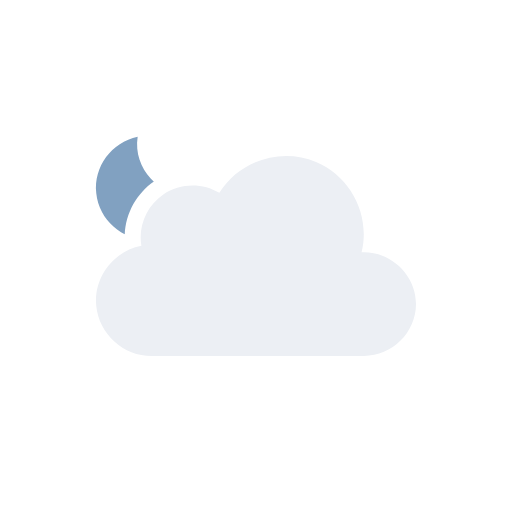
t = 0.00 s
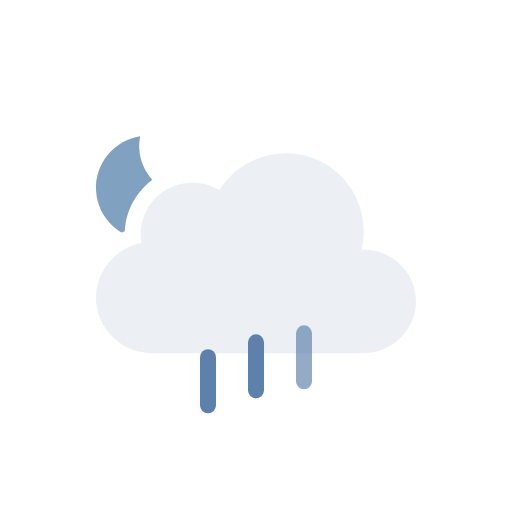
t = 1.00 s
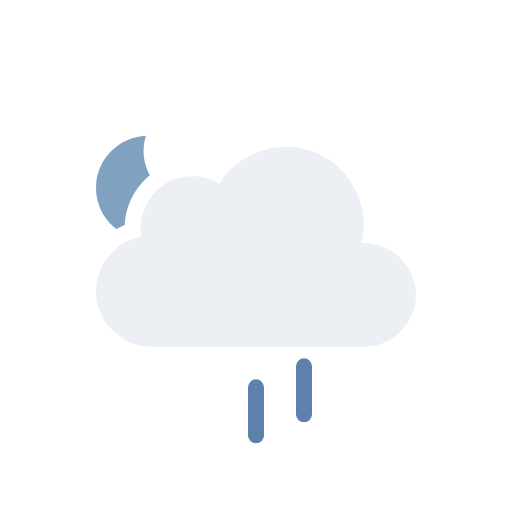
t = 2.00 s
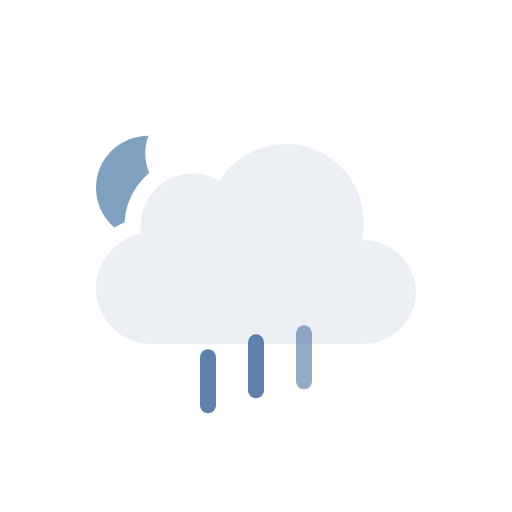
t = 3.00 s
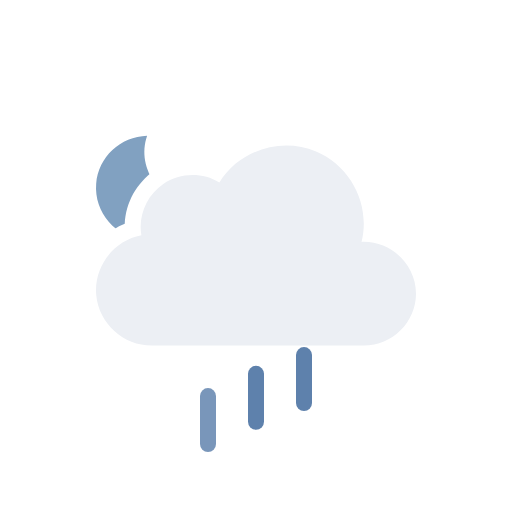
t = 3.75 s
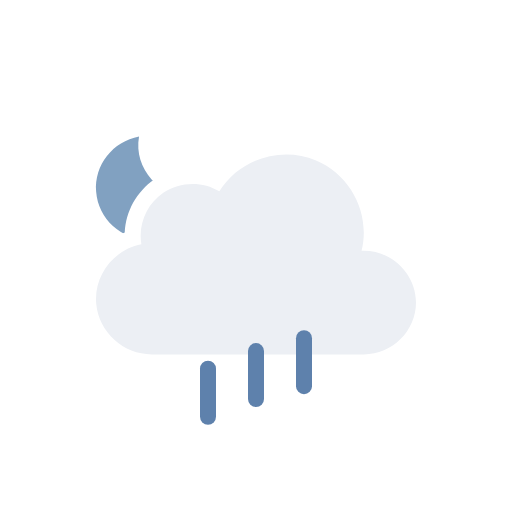
t = 5.25 s

The animated SVG that drew these frames (rendered in a browser with its animation timeline set to each time). Animation: 9 SMIL elements (animate=3,animateTransform=6); one cycle of 6.00 s, repeats indefinitely.

<svg viewBox="0 0 128 128" fill="none" xmlns="http://www.w3.org/2000/svg">
<g id="partly-cloudy-night-rain" clip-path="url(#clip0_2045_39593)">
<g id="Sky">
<g id="Mask group">
<mask id="mask0_2045_39593" style="mask-type:alpha" maskUnits="userSpaceOnUse" x="0" y="0" width="128" height="128">
<g id="Cloud Mask">
<path id="Subtract" fill-rule="evenodd" clip-rule="evenodd" d="M128 0H0V128H128V0ZM37.9519 93H90.9752C100.227 93 107.998 85.353 107.998 76.0281C107.998 68.0217 102.305 61.3501 94.9248 59.5512C95.3619 49.9005 89.6744 40.6093 80.5509 36.7922C71.1071 32.8411 60.0664 35.6119 53.5305 43.2384C48.5702 41.5956 42.9815 42.2957 38.5741 45.2907C34.1459 48.2998 31.4305 53.2809 31.1846 58.5379C24.0633 61.463 19.3278 68.8506 20.0776 76.7839C20.942 85.9295 28.8285 93.0018 37.9519 93Z" fill="black"/>
<animateTransform attributeName="transform" type="translate" values="0 0;0 -3;0 0" dur="6s" begin="0s" repeatCount="indefinite" calcMode="spline" keySplines=".42 0 .58 1; .42 0 .58 1"/></g>
</mask>
<g mask="url(#mask0_2045_39593)">
<g id="Moon">
<path id="Moon_2" d="M35.766 34C29.1498 34.714 24 40.241 24 46.9586C24 54.1608 29.918 60 37.2177 60C43.371 60 48.5267 55.8459 50 50.2293C41.2173 51.171 33.4773 42.7199 35.766 34Z" fill="#81A1C1"/>
<animateTransform attributeName="transform" type="rotate" values="-6 37.0 47.0;6 37.0 47.0;-6 37.0 47.0" dur="6s" begin="0s" repeatCount="indefinite" calcMode="spline" keySplines=".42 0 .58 1; .42 0 .58 1"/></g>
</g>
</g>
<g id="Clouds">
<g id="Cloud">
<path id="Cloud_2" d="M90.3886 63.0856C92.6838 53.8819 87.7408 44.1357 79.0085 40.4822C70.2653 36.8242 59.8277 40.1375 54.8372 48.2115C50.5363 45.625 44.9752 45.7781 40.8239 48.5991C36.6832 51.4128 34.4996 56.5143 35.3499 61.4539C28.3926 62.7685 23.3934 69.3393 24.0614 76.4076C24.7297 83.4776 30.8718 89.0018 37.9534 89C55.6066 89 73.306 89 90.9767 89C98.0446 89 104 83.1189 104 76.0281C104 68.7015 97.6775 62.7674 90.3886 63.0856Z" fill="#ECEFF4"/>
</g>
<animateTransform attributeName="transform" type="translate" values="0 0;0 -3;0 0" dur="6s" begin="0s" repeatCount="indefinite" calcMode="spline" keySplines=".42 0 .58 1; .42 0 .58 1"/></g>
</g>
<g id="Precipitation">
<g id="Raindrops">
<path id="Raindrop 1" d="M52 83V95" stroke="#5E81AC" stroke-width="4" stroke-linecap="round"><animateTransform attributeName="transform" type="translate" values="0 0;0 20" dur="2s" begin="0s" repeatCount="indefinite" calcMode="spline" keySplines=".42 0 1 1"/><animate attributeName="opacity" values="0;1;1;0" dur="2s" begin="0s" repeatCount="indefinite" keyTimes="0;0.15;0.85;1"/></path>
<path id="Raindrop 2" d="M64 83V95" stroke="#5E81AC" stroke-width="4" stroke-linecap="round" opacity="0"><animateTransform attributeName="transform" type="translate" values="0 0;0 20" dur="2s" begin="0.4s" repeatCount="indefinite" calcMode="spline" keySplines=".42 0 1 1"/><animate attributeName="opacity" values="0;1;1;0" dur="2s" begin="0.4s" repeatCount="indefinite" keyTimes="0;0.15;0.85;1"/></path>
<path id="Raindrop 3" d="M76 83V95" stroke="#5E81AC" stroke-width="4" stroke-linecap="round" opacity="0"><animateTransform attributeName="transform" type="translate" values="0 0;0 20" dur="2s" begin="0.8s" repeatCount="indefinite" calcMode="spline" keySplines=".42 0 1 1"/><animate attributeName="opacity" values="0;1;1;0" dur="2s" begin="0.8s" repeatCount="indefinite" keyTimes="0;0.15;0.85;1"/></path>
</g>
</g>
</g>
<defs>
<clipPath id="clip0_2045_39593">
<rect width="128" height="128" fill="white"/>
</clipPath>
</defs>
</svg>
